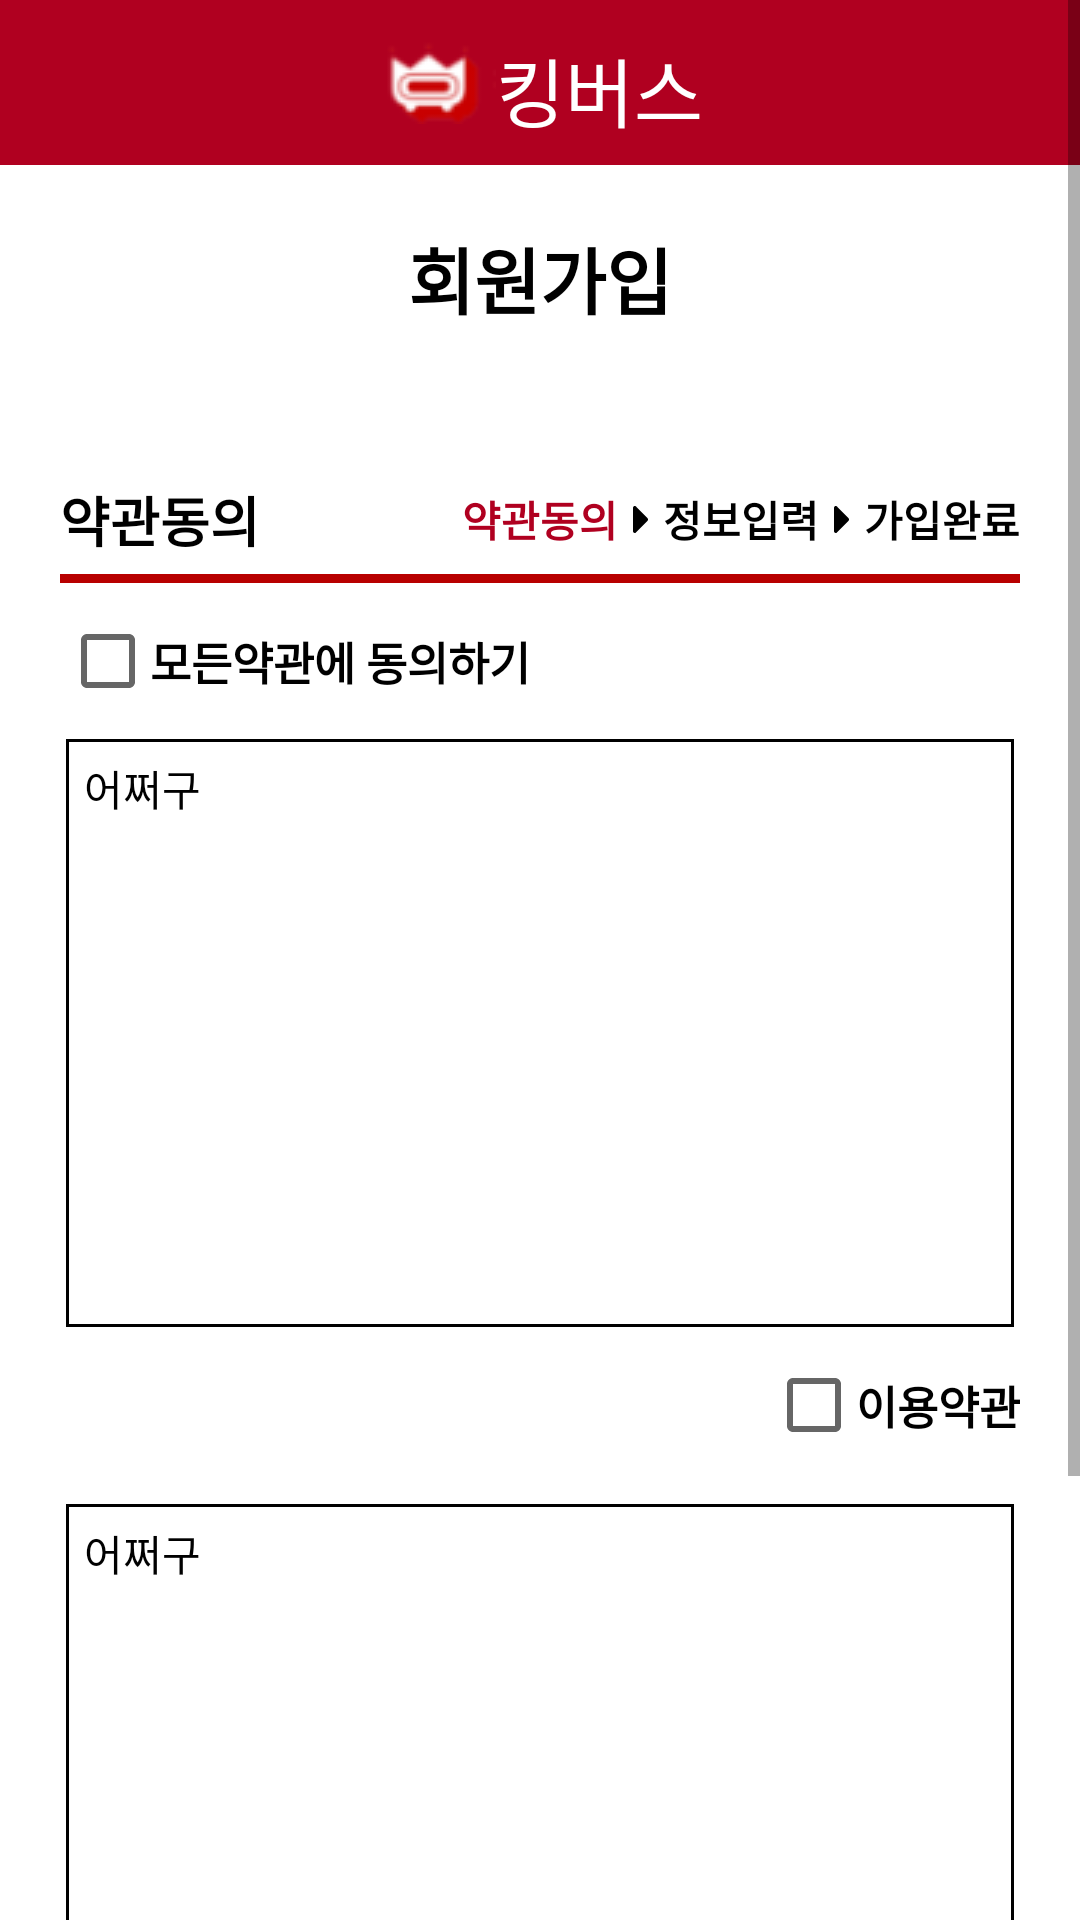

Write the Android layout XML for this screen, with the resource values it uses.
<!-- AndroidManifest.xml: application theme Theme.Kingbus1 -->
<!-- res/layout/activity_sign_up_accept_terms.xml -->
<?xml version="1.0" encoding="utf-8"?>
<androidx.constraintlayout.widget.ConstraintLayout xmlns:android="http://schemas.android.com/apk/res/android"
    xmlns:app="http://schemas.android.com/apk/res-auto"
    xmlns:tools="http://schemas.android.com/tools"
    android:layout_width="match_parent"
    android:layout_height="match_parent">


   <ScrollView
       android:id="@+id/scrollView"
       android:layout_width="match_parent"
       android:layout_height="match_parent">


    <androidx.constraintlayout.widget.ConstraintLayout
        android:id="@+id/all"
        android:layout_width="match_parent"
        android:layout_height="wrap_content">


    <include
        android:id="@+id/top"
        layout="@layout/item_top_bar" />


        <TextView
            android:id="@+id/signUpTitle"
            android:layout_width="wrap_content"
            android:layout_height="wrap_content"
            android:layout_marginTop="20dp"
            android:text="@string/sign_up"
            android:textColor="@color/black"
            android:textSize="24sp"
            android:textStyle="bold"
            app:layout_constraintEnd_toEndOf="parent"
            app:layout_constraintStart_toStartOf="parent"
            app:layout_constraintTop_toBottomOf="@id/top" />


        <LinearLayout
            android:id="@+id/signUpSubTitle"
            android:layout_width="match_parent"
            android:layout_height="wrap_content"
            android:layout_marginStart="20dp"
            android:layout_marginTop="50dp"
            android:layout_marginEnd="20dp"
            android:background="@drawable/bottom_line_btn_red"
            android:orientation="horizontal"
            android:paddingBottom="10dp"
            app:layout_constraintTop_toBottomOf="@+id/signUpTitle">


            <TextView
                android:layout_width="0dp"
                android:layout_height="wrap_content"
                android:layout_weight="1"
                android:text="약관동의"
                android:textColor="@color/black"
                android:textSize="18sp"
                android:textStyle="bold" />

            <TextView
                android:layout_width="wrap_content"
                android:layout_height="wrap_content"
                android:layout_gravity="center"
                android:layout_marginEnd="5dp"
                android:text="약관동의"
                android:textColor="@color/kingThickRed"
                android:textStyle="bold" />

            <ImageView
                android:layout_width="wrap_content"
                android:layout_height="wrap_content"
                android:layout_gravity="center"
                android:layout_marginEnd="5dp"
                android:src="@drawable/ic_caret_right" />

            <TextView
                android:layout_width="wrap_content"
                android:layout_height="wrap_content"
                android:layout_gravity="center"
                android:layout_marginEnd="5dp"
                android:text="정보입력"
                android:textColor="@color/black"
                android:textStyle="bold" />

            <ImageView
                android:layout_width="wrap_content"
                android:layout_height="wrap_content"
                android:layout_gravity="center"
                android:layout_marginEnd="5dp"
                android:src="@drawable/ic_caret_right" />

            <TextView
                android:layout_width="wrap_content"
                android:layout_height="wrap_content"
                android:layout_gravity="center"
                android:text="가입완료"
                android:textColor="@color/black"
                android:textStyle="bold" />


        </LinearLayout>


        <CheckBox
            android:id="@+id/everyAcceptTermsCheckBox"
            android:layout_width="30dp"
            android:layout_height="wrap_content"
            android:layout_marginStart="20dp"
            app:layout_constraintStart_toStartOf="parent"
            app:layout_constraintTop_toBottomOf="@id/signUpSubTitle" />

        <TextView
            android:id="@+id/idSaveCheckBoxText"
            android:layout_width="wrap_content"
            android:layout_height="wrap_content"
            android:text="모든약관에 동의하기"
            android:textColor="@color/black"
            android:textSize="15sp"
            android:textStyle="bold"
            app:layout_constraintBottom_toBottomOf="@id/everyAcceptTermsCheckBox"
            app:layout_constraintStart_toEndOf="@id/everyAcceptTermsCheckBox"
            app:layout_constraintTop_toTopOf="@id/everyAcceptTermsCheckBox" />

        <ScrollView
            android:id="@+id/termsOfUse"
            android:layout_width="0dp"
            android:layout_height="200dp"
            android:background="@drawable/border_every"
            android:padding="8dp"
            android:scrollbarSize="5dp"
            app:layout_constraintEnd_toEndOf="@id/signUpSubTitle"
            app:layout_constraintStart_toStartOf="@id/signUpSubTitle"
            app:layout_constraintTop_toBottomOf="@id/everyAcceptTermsCheckBox">

            <TextView
                android:layout_width="match_parent"
                android:layout_height="wrap_content"
                android:scrollbarDefaultDelayBeforeFade="500000"
                android:text="어쩌구"
                android:textColor="#000000" />
        </ScrollView>

        <CheckBox
            android:id="@+id/termsOfUseCheckBox"
            android:layout_width="30dp"
            android:layout_height="wrap_content"
            android:layout_marginStart="20dp"
            app:layout_constraintEnd_toStartOf="@id/termsOfUseCheckBoxText"
            app:layout_constraintTop_toBottomOf="@id/termsOfUse" />

        <TextView
            android:id="@+id/termsOfUseCheckBoxText"
            android:layout_width="wrap_content"
            android:layout_height="wrap_content"
            android:layout_marginStart="10dp"
            android:text="이용약관"
            android:textColor="@color/black"
            android:textSize="15sp"
            android:textStyle="bold"
            app:layout_constraintBottom_toBottomOf="@id/termsOfUseCheckBox"
            app:layout_constraintEnd_toEndOf="@id/termsOfUse"
            app:layout_constraintTop_toTopOf="@id/termsOfUseCheckBox" />


        <ScrollView
            android:id="@+id/privacy"
            android:layout_width="0dp"
            android:layout_height="200dp"
            android:layout_marginTop="20dp"
            android:background="@drawable/border_every"
            android:padding="8dp"
            android:scrollbarSize="5dp"
            app:layout_constraintEnd_toEndOf="@id/signUpSubTitle"
            app:layout_constraintStart_toStartOf="@id/signUpSubTitle"
            app:layout_constraintTop_toBottomOf="@id/termsOfUseCheckBoxText">

            <TextView
                android:layout_width="match_parent"
                android:layout_height="wrap_content"
                android:scrollbarDefaultDelayBeforeFade="500000"
                android:text="어쩌구"
                android:textColor="#000000" />
        </ScrollView>


        <CheckBox
            android:id="@+id/privacyCheckBox"
            android:layout_width="30dp"
            android:layout_height="wrap_content"
            android:layout_marginStart="20dp"
            app:layout_constraintEnd_toStartOf="@id/privacyCheckBoxText"
            app:layout_constraintTop_toBottomOf="@id/privacy" />

        <TextView
            android:id="@+id/privacyCheckBoxText"
            android:layout_width="wrap_content"
            android:layout_height="wrap_content"
            android:layout_marginStart="10dp"
            android:text="개인정보 수집 및 이용"
            android:textColor="@color/black"
            android:textSize="15sp"
            android:textStyle="bold"
            app:layout_constraintBottom_toBottomOf="@id/privacyCheckBox"
            app:layout_constraintEnd_toEndOf="@id/termsOfUse"
            app:layout_constraintTop_toTopOf="@id/privacyCheckBox" />


        <androidx.appcompat.widget.AppCompatButton
            android:id="@+id/agreeButton"
            android:layout_width="wrap_content"
            android:layout_height="wrap_content"
            android:layout_marginTop="50dp"
            android:background="@drawable/select_back"
            android:backgroundTint="@color/btnRed"
            android:paddingStart="70dp"
            android:paddingEnd="70dp"
            android:text="동의하기"
            android:textColor="@color/white"
            android:textSize="18sp"
            android:textStyle="bold"
            app:layout_constraintBottom_toBottomOf="parent"
            app:layout_constraintEnd_toEndOf="parent"
            app:layout_constraintStart_toStartOf="parent"
            app:layout_constraintTop_toBottomOf="@id/privacyCheckBoxText" />

    </androidx.constraintlayout.widget.ConstraintLayout>

   </ScrollView>


</androidx.constraintlayout.widget.ConstraintLayout>
<!-- res/layout/item_top_bar.xml (included above) -->
<?xml version="1.0" encoding="utf-8"?>
<androidx.constraintlayout.widget.ConstraintLayout xmlns:android="http://schemas.android.com/apk/res/android"
    xmlns:app="http://schemas.android.com/apk/res-auto"
    android:layout_width="match_parent"
    android:layout_height="55dp"
    android:background="@color/kingThickRed">

    <LinearLayout
        android:layout_width="match_parent"
        android:layout_height="match_parent"
        android:gravity="center"
        app:layout_constraintEnd_toEndOf="parent"
        app:layout_constraintStart_toStartOf="parent"
        app:layout_constraintTop_toTopOf="parent">


        <ImageView
            android:layout_width="wrap_content"
            android:layout_height="wrap_content"
            android:src="@drawable/main_logo" />


        <TextView
            android:layout_width="wrap_content"
            android:layout_height="wrap_content"
            android:fontFamily="@font/jalnan"
            android:gravity="center"
            android:paddingTop="5dp"
            android:text="@string/name_company"
            android:textColor="@color/white"
            android:textSize="25sp" />


    </LinearLayout>












</androidx.constraintlayout.widget.ConstraintLayout>
<!-- resources referenced by this layout -->
<resources>
  <color name="black">#FF000000</color>
  <color name="btnRed">#B80000</color>
  <color name="kingThickRed">#B00020</color>
  <color name="white">#FFFFFFFF</color>
  <!-- drawable border_every (drawable) -->
  <?xml version="1.0" encoding="utf-8"?>
  <layer-list xmlns:android="http://schemas.android.com/apk/res/android">
      <item
          android:bottom="2dp"
          android:left="2dp"
          android:right="2dp"
          android:top="2dp">
          <shape android:shape="rectangle" >
  
              
              <stroke
                  android:width="1dp"
                  android:color="@color/black" />
  
              <solid android:color="@color/white" />
          </shape>
      </item>
  
  </layer-list>
  <!-- drawable bottom_line_btn_red (drawable) -->
  <?xml version="1.0" encoding="utf-8"?>
  <layer-list xmlns:android="http://schemas.android.com/apk/res/android">
      <item
          android:bottom="2dp"
          android:left="-5dp"
          android:right="-5dp"
          android:top="-5dp">
          <shape android:shape="rectangle" >
  
              
              <stroke
                  android:width="3dp"
                  android:color="@color/btnRed" />
  
              <solid android:color="@color/white" />
          </shape>
      </item>
  
  </layer-list>
  <!-- drawable ic_caret_right (drawable) -->
  <vector xmlns:android="http://schemas.android.com/apk/res/android"
      android:width="5.11dp"
      android:height="9.011dp"
      android:viewportWidth="5.11"
      android:viewportHeight="9.011">
    <path
        android:fillColor="#FF000000"
        android:pathData="M0,8.404v-7.8a0.606,0.606 0,0 1,1.034 -0.428l3.9,3.9a0.606,0.606 0,0 1,0 0.857l-3.9,3.9A0.606,0.606 0,0 1,0 8.404Z"/>
  </vector>
  <!-- drawable ic_person (drawable) -->
  <vector xmlns:android="http://schemas.android.com/apk/res/android"
      android:width="18dp"
      android:height="18dp"
      android:viewportWidth="18"
      android:viewportHeight="18">
    <path
        android:pathData="M9,9a4.5,4.5 0,1 0,-4.5 -4.5A4.5,4.5 0,0 0,9 9ZM9,11.25c-3,0 -9,1.507 -9,4.5L0,18L18,18L18,15.75C18,12.757 12,11.25 9,11.25Z"
        android:fillColor="#7f7f7f"/>
  </vector>
  <!-- drawable main_logo: png bitmap (drawable, 2039 bytes) -->
  <!-- drawable select_back (drawable) -->
  <?xml version="1.0" encoding="utf-8"?>
  <shape
      xmlns:android="http://schemas.android.com/apk/res/android"
      android:shape="rectangle">
  
      
      <solid android:color="@android:color/white" />
  
  
      
      <corners android:radius="5dp"/>
  
  
  </shape>
  <string name="name_company">킹버스</string>
  <string name="sign_up">회원가입</string>
  <style name="Theme.Kingbus1" parent="Theme.MaterialComponents.Light.NoActionBar">
          
          <item name="colorPrimary">@color/purple_500</item>
          <item name="colorPrimaryVariant">@color/purple_700</item>
          <item name="colorOnPrimary">@color/white</item>
          
          <item name="colorSecondary">@color/teal_200</item>
          <item name="colorSecondaryVariant">@color/teal_700</item>
          <item name="colorOnSecondary">@color/black</item>
          
          <item name="android:statusBarColor" tools:targetApi="l">?attr/colorPrimaryVariant</item>
          
      </style>
  <color name="purple_500">#FF6200EE</color>
  <color name="purple_700">#FF3700B3</color>
  <color name="teal_200">#FF03DAC5</color>
  <color name="teal_700">#FF018786</color>
</resources>
